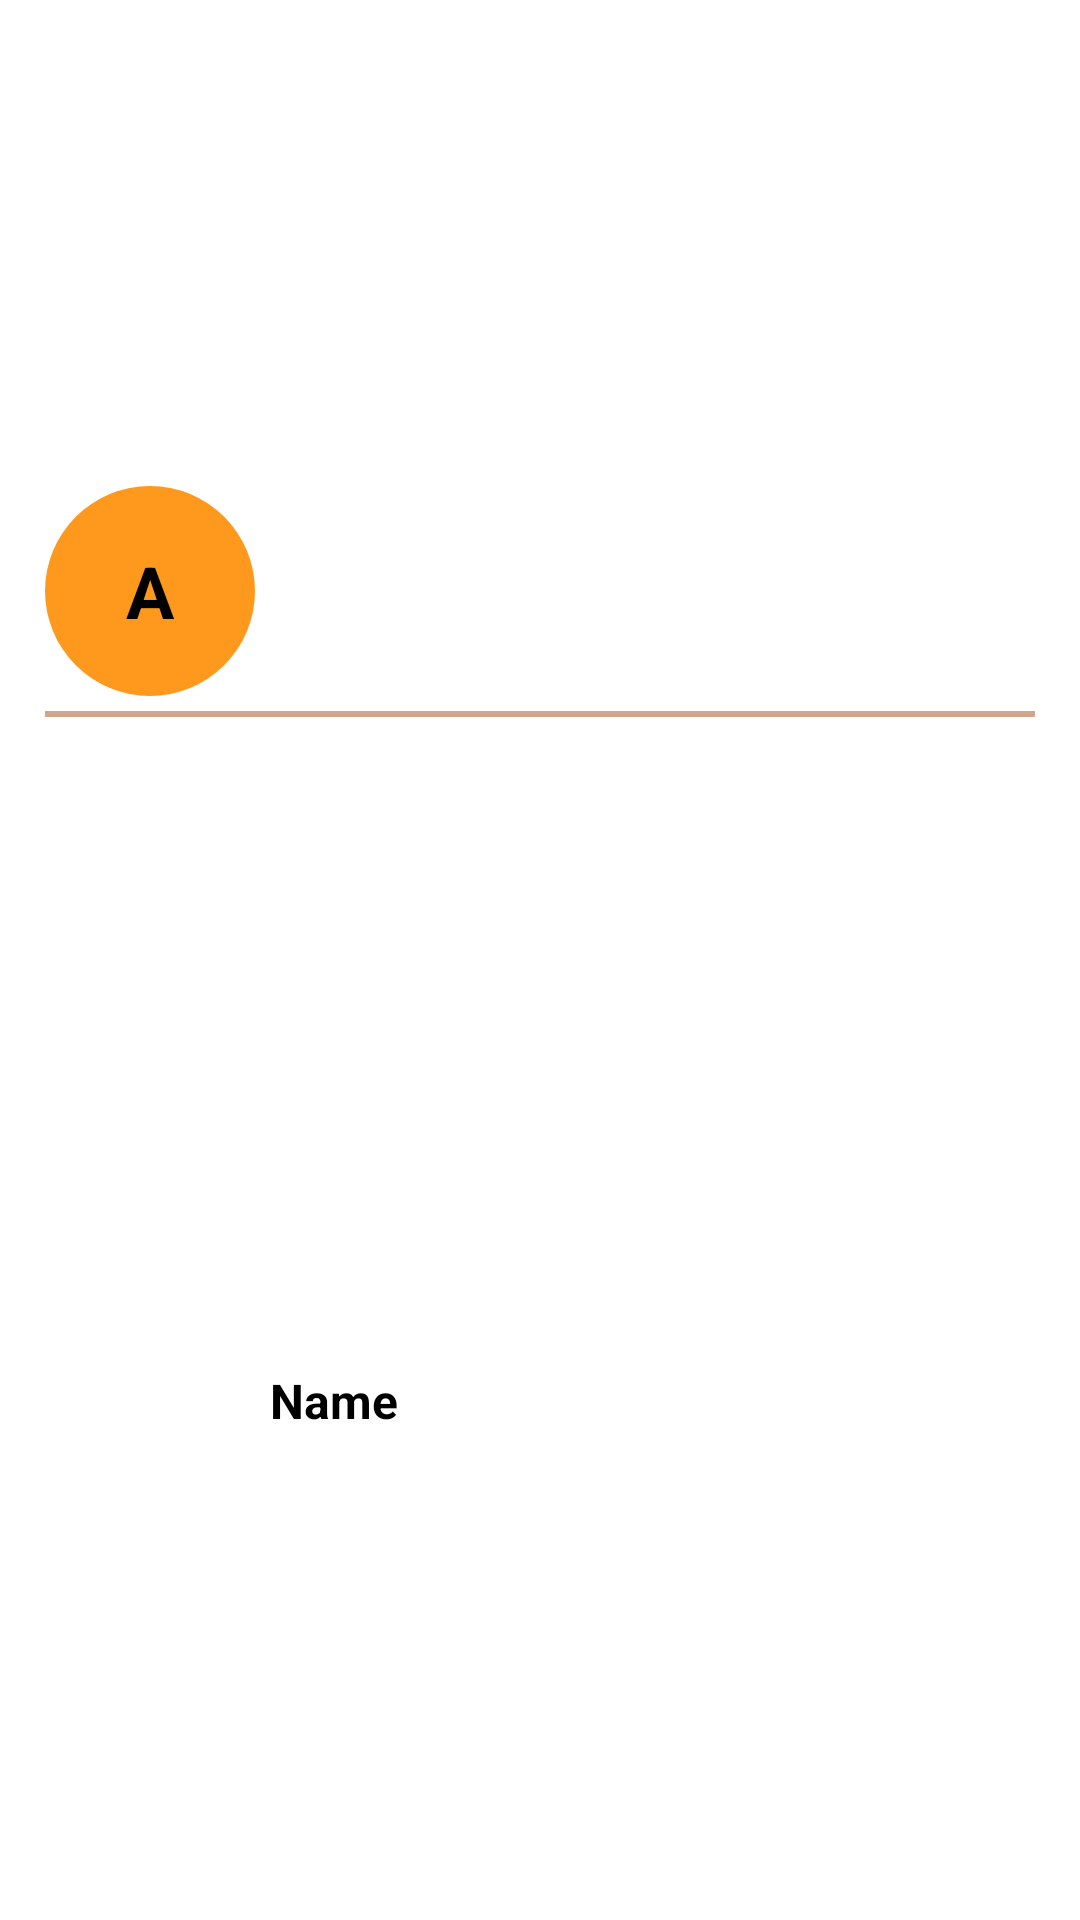

The Android layout XML behind this screen, and the referenced resources:
<!-- AndroidManifest.xml: application theme Theme.Ashghaluk -->
<!-- res/layout/chat_card.xml -->
<?xml version="1.0" encoding="utf-8"?>
<RelativeLayout xmlns:android="http://schemas.android.com/apk/res/android"
    android:padding="15dp"
    android:gravity="center_vertical"
    android:layout_width="match_parent"
    android:layout_height="wrap_content">

    <TextView
        android:id="@+id/letter_avatar"
        android:layout_width="70dp"
        android:layout_height="70dp"
        android:background="@drawable/circle_avatar"
        android:gravity="center"
        android:text="A"
        android:textSize="24sp"
        android:textStyle="bold" />
    <TextView
        android:id="@+id/name"
        android:layout_centerVertical="true"
        android:layout_toRightOf="@id/letter_avatar"
        android:layout_marginLeft="5dp"
        android:text="Name"
        android:textStyle="bold"
        android:textSize="16sp"
        android:layout_width="wrap_content"
        android:layout_height="wrap_content"/>
    <View
        android:layout_marginTop="5dp"
        android:layout_below="@id/letter_avatar"
        android:background="@color/varient_color"
        android:layout_width="match_parent"
        android:layout_height="2dp"/>

</RelativeLayout>
<!-- resources referenced by this layout -->
<resources>
  <color name="varient_color">#d0a68f</color>
  <!-- drawable circle_avatar (drawable) -->
  <?xml version="1.0" encoding="utf-8"?>
  <shape android:shape="oval" xmlns:android="http://schemas.android.com/apk/res/android">
  <size android:width="50dp" android:height="50dp" />
      <solid android:color="@color/hit_color" />
  </shape>
  <style name="Theme.Ashghaluk" parent="Theme.MaterialComponents.Light.NoActionBar">
          
          <item name="colorPrimary">@color/cyan</item>
          <item name="colorPrimaryVariant">@color/varient_color</item>
          <item name="colorOnPrimary">@color/black</item>
          
          <item name="colorSecondary">@color/teal_200</item>
          <item name="colorSecondaryVariant">@color/teal_200</item>
          <item name="colorOnSecondary">@color/black</item>
          
          <item name="android:statusBarColor" tools:targetApi="l">?attr/colorPrimaryVariant</item>
          
          <item name="android:textColor">#4E4444</item>
      </style>
  <color name="hit_color">#FF991E</color>
  <color name="cyan">#FF51C3D2</color>
  <color name="black">#FF000000</color>
  <color name="teal_200">#FF03DAC5</color>
</resources>
